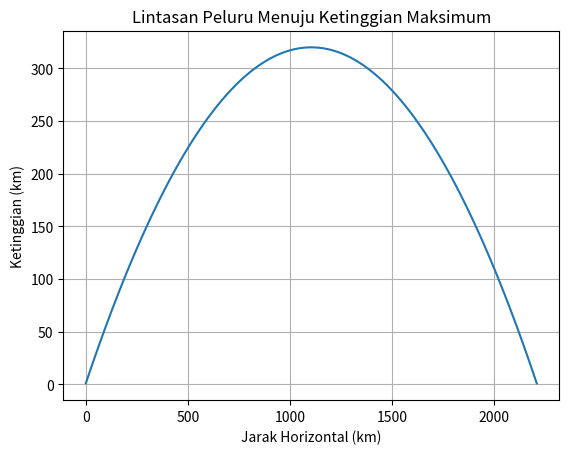

Python code for this plot:
import numpy as np
import matplotlib.pyplot as plt

# Konstanta dan Variabel
h_pangkalan = 1  # kilometer
v_o = 5  # km/s
theta = np.radians(30)  # konversi sudut ke radian
g = 9.8 / 1000  # km/s^2

# Hitung waktu yang diperlukan (t)
t = (v_o * np.sin(theta)) / g

# Hitung jarak horizontal maksimum (R)
R = v_o * t * np.cos(theta)

# Hitung ketinggian maksimum (h_maksimum)
h_maksimum = h_pangkalan + (v_o**2 * np.sin(theta)**2) / (2 * g)

# Buat lintasan peluru
t_array = np.linspace(0, 2*t, 100)
x_peluru = v_o * np.cos(theta) * t_array
y_peluru = h_pangkalan + (v_o * np.sin(theta) * t_array) - (0.5 * g * t_array**2)

# Plot lintasan peluru
plt.plot(x_peluru, y_peluru)
plt.xlabel('Jarak Horizontal (km)')
plt.ylabel('Ketinggian (km)')
plt.title('Lintasan Peluru Menuju Ketinggian Maksimum')
plt.grid(True)
plt.show()

# Tampilkan hasil
print(f"Jarak horizontal maksimum yang dapat dicapai oleh satelit sebelum masuk ke orbit adalah {R:.2f} kilometer.")
print(f"Waktu yang diperlukan satelit untuk mencapai ketinggian maksimumnya adalah {t:.2f} detik.")
print(f"Ketinggian maksimum yang dapat dicapai oleh satelit adalah {h_maksimum:.2f} kilometer.")
